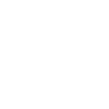
t = 0.00 s
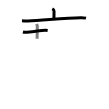
t = 3.50 s
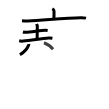
t = 6.75 s
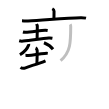
t = 10.25 s
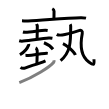
t = 13.50 s
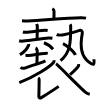
t = 17.00 s

The animated SVG that drew these frames (rendered in a browser with its animation timeline set to each time). Animation: 17 SMIL elements (animate=17); one cycle of 17.00 s.

<svg width="109px" height="109px" viewBox="0 0 px 109px" xmlns="http://www.w3.org/2000/svg" xmlns:xlink="http://www.w3.org/1999/xlink" xml:space="preserve" version="1.1"  baseProfile="full">
<path d="M52.29,8.75c0.66,0.35,1.75,1.59,1.75,2.42c0,1.35-0.09,6.27-0.09,7.76" style="fill:none;stroke:black;stroke-width:3;opacity:0">
  <animate attributeType="CSS" attributeName="opacity" from="0" to="1" begin="0s" dur="1s" repeatCount="0" fill="freeze" />
</path>
<path d="M22,20.75c1.42,0.06,4.64,0.4,6.02,0.33c15.35-0.7,37.63-3.17,52.74-3.35c2.33-0.03,3.52,0.03,5.26,0.43" style="fill:none;stroke:black;stroke-width:3;opacity:0">
  <animate attributeType="CSS" attributeName="opacity" from="0" to="1" begin="1s" dur="1s" repeatCount="0" fill="freeze" />
</path>
<path d="M22.93,32.05c0.68,0.19,1.94,0.18,2.62,0.19c4.72,0.02,15.51-1.98,19.71-1.96c1.14,0.01,1.82,0.09,2.39,0.18" style="fill:none;stroke:black;stroke-width:3;opacity:0">
  <animate attributeType="CSS" attributeName="opacity" from="0" to="1" begin="2s" dur="1s" repeatCount="0" fill="freeze" />
</path>
<path d="M36.3,24.04c0.07,0.15,1.01,0.79,1.01,1.76c0,5.95-0.21,11.41-0.21,13" style="fill:none;stroke:black;stroke-width:3;opacity:0">
  <animate attributeType="CSS" attributeName="opacity" from="0" to="1" begin="3s" dur="1s" repeatCount="0" fill="freeze" />
</path>
<path d="M19.19,40.81c1.03,0.28,2.93,0.39,3.95,0.28c9.17-0.93,17.83-2.39,25.67-3.09c1.71-0.15,2.75,0.13,3.61,0.28" style="fill:none;stroke:black;stroke-width:3;opacity:0">
  <animate attributeType="CSS" attributeName="opacity" from="0" to="1" begin="4s" dur="1s" repeatCount="0" fill="freeze" />
</path>
<path d="M28.71,44.03c0.05,0.27,0.05,0.7-0.1,1.1c-1.32,3.52-3.02,6.22-8.68,9.63" style="fill:none;stroke:black;stroke-width:3;opacity:0">
  <animate attributeType="CSS" attributeName="opacity" from="0" to="1" begin="5s" dur="1s" repeatCount="0" fill="freeze" />
</path>
<path d="M44,42.75c3.75,1.5,7,3.75,9,6.5" style="fill:none;stroke:black;stroke-width:3;opacity:0">
  <animate attributeType="CSS" attributeName="opacity" from="0" to="1" begin="6s" dur="1s" repeatCount="0" fill="freeze" />
</path>
<path d="M25.45,55.31c1.6,0,1.1,0.25,2.69,0.14c5.29-0.36,11.1-1.73,16.65-2.07c1.58-0.1,2-0.11,2.99,0" style="fill:none;stroke:black;stroke-width:3;opacity:0">
  <animate attributeType="CSS" attributeName="opacity" from="0" to="1" begin="7s" dur="1s" repeatCount="0" fill="freeze" />
</path>
<path d="M35.59,47.99c0.87,0.36,1.39,1.64,1.57,2.37c0.17,0.73-0.1,8.92-0.27,13.47" style="fill:none;stroke:black;stroke-width:3;opacity:0">
  <animate attributeType="CSS" attributeName="opacity" from="0" to="1" begin="8s" dur="1s" repeatCount="0" fill="freeze" />
</path>
<path d="M20.57,67.33c0.98,0.8,2.11,1.51,4.96,0.46c5.27-1.95,13.98-4.42,19.97-7.03" style="fill:none;stroke:black;stroke-width:3;opacity:0">
  <animate attributeType="CSS" attributeName="opacity" from="0" to="1" begin="9s" dur="1s" repeatCount="0" fill="freeze" />
</path>
<path d="M70.23,24.25c0.22,0.31,0.47,1.54,0.47,2.11c0.04,16.27-0.18,26.09-10.12,34.27" style="fill:none;stroke:black;stroke-width:3;opacity:0">
  <animate attributeType="CSS" attributeName="opacity" from="0" to="1" begin="10s" dur="1s" repeatCount="0" fill="freeze" />
</path>
<path d="M56.79,34.37c1.51,0.97,4.29,0.75,5.42,0.61c3.29-0.41,12.78-3.16,16.71-4.4c1.99-0.62,3.87,0.21,3.34,2.92C80.17,44.29,81,56.25,88.84,61.97c5.28,3.85,5.47,3.05,5.12-2.72" style="fill:none;stroke:black;stroke-width:3;opacity:0">
  <animate attributeType="CSS" attributeName="opacity" from="0" to="1" begin="11s" dur="1s" repeatCount="0" fill="freeze" />
</path>
<path d="M62.95,43.56c4.38,2.01,11.32,8.28,12.41,11.42" style="fill:none;stroke:black;stroke-width:3;opacity:0">
  <animate attributeType="CSS" attributeName="opacity" from="0" to="1" begin="12s" dur="1s" repeatCount="0" fill="freeze" />
</path>
<path d="M53.92,60.16c0.1,0.53,0.38,1.41-0.19,2.13c-3.72,4.62-19.31,14.66-34.42,20.36" style="fill:none;stroke:black;stroke-width:3;opacity:0">
  <animate attributeType="CSS" attributeName="opacity" from="0" to="1" begin="13s" dur="1s" repeatCount="0" fill="freeze" />
</path>
<path d="M38.22,77.67c0.45,0.31,0.94,1.62,0.94,2.16c-0.03,6.85-0.3,15.67-0.3,16.83c0,1.16,1.11,1.82,2.52,0.95c1.41-0.87,11.88-7.36,17.34-11.24" style="fill:none;stroke:black;stroke-width:3;opacity:0">
  <animate attributeType="CSS" attributeName="opacity" from="0" to="1" begin="14s" dur="1s" repeatCount="0" fill="freeze" />
</path>
<path d="M78.52,64.12c0.02,0.25,0.26,1.19,0.11,1.51c-0.93,2.03-3.85,4.93-8.6,8.97" style="fill:none;stroke:black;stroke-width:3;opacity:0">
  <animate attributeType="CSS" attributeName="opacity" from="0" to="1" begin="15s" dur="1s" repeatCount="0" fill="freeze" />
</path>
<path d="M56.04,63.83c1.49,0.93,3.87,3.56,4.28,3.96c6.09,5.87,20.89,20.85,25,24.3c1.55,1.3,2.88,1.86,4.42,2.23" style="fill:none;stroke:black;stroke-width:3;opacity:0">
  <animate attributeType="CSS" attributeName="opacity" from="0" to="1" begin="16s" dur="1s" repeatCount="0" fill="freeze" />
</path>
</svg>
